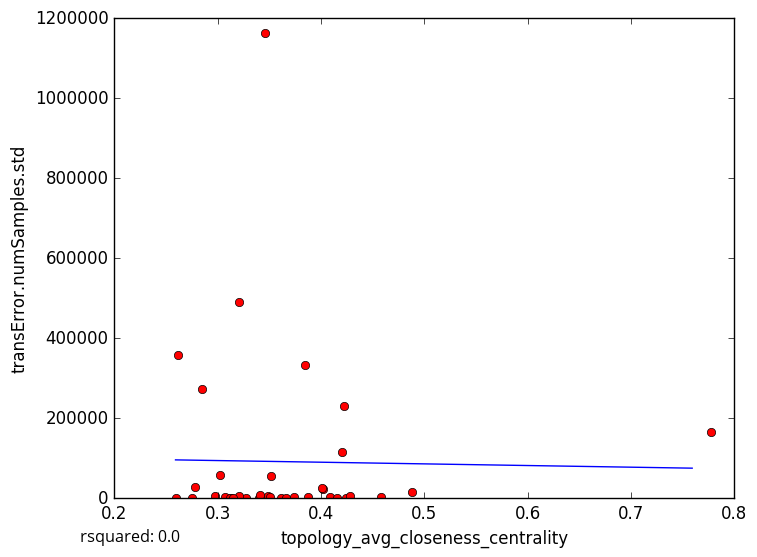

Source data for this figure (header and first rows):
topology_avg_closeness_centrality, transError.numSamples.std
0.321, 1692
0.3071, 3412
0.3736, 2887
0.4089, 2356
0.4246, 168.5
0.3614, 0.0
0.2755, 1162
0.4586, 2769
0.3848, 332796
0.3456, 1162326
0.313, 0.0
0.297, 4484
0.3277, 0.0
0.321, 4596
0.3486, 6269
0.4281, 4660
0.4017, 23468
0.3124, 0.0
0.3879, 2134
0.3398, 0.0
0.3509, 3794
0.4013, 25850
0.2785, 27505
0.7778, 164605
0.3662, 0.0
0.42, 116037
0.4881, 15605
0.422, 231363
0.3412, 8298
0.3024, 59180
0.3151, 0.0
0.2617, 358042
0.3205, 489724
0.4155, 0.0
0.2845, 274071
0.2593, 0.0
0.3522, 56790
5-Fold RMSE:, 113379, 419950, 128309, 90011, 90011
Average 5-Fold RMSE:, 190470
5-Fold rsquared:, -0.0228, -0.1479, -12.91, -0.0133, -0.0133
Average 5-Fold rsquared:, -3.155
